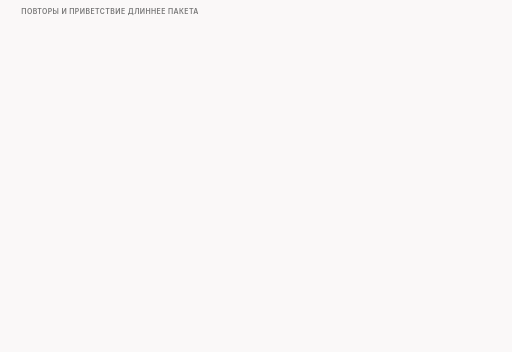
t = 0.00 s
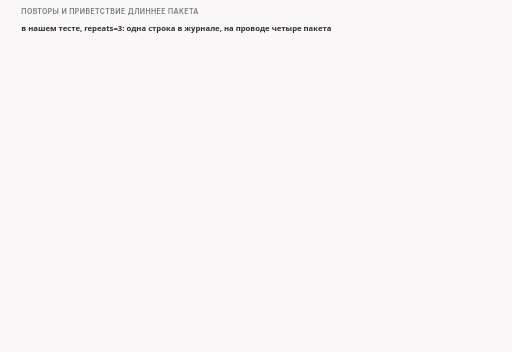
t = 1.60 s
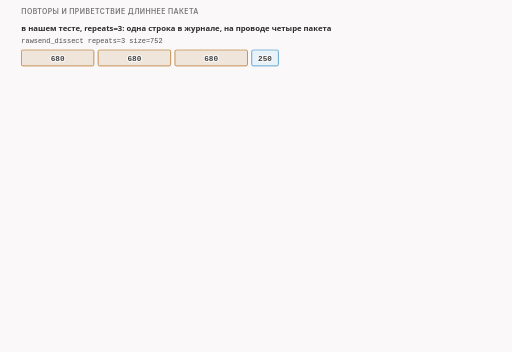
t = 3.40 s
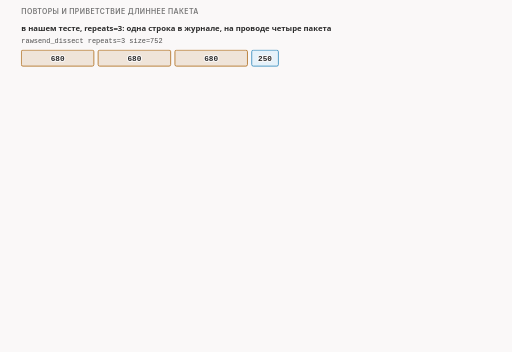
t = 4.90 s
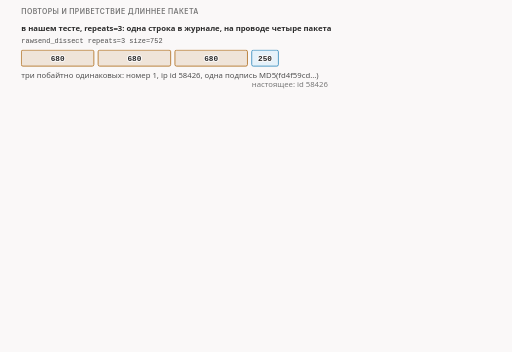
t = 6.60 s
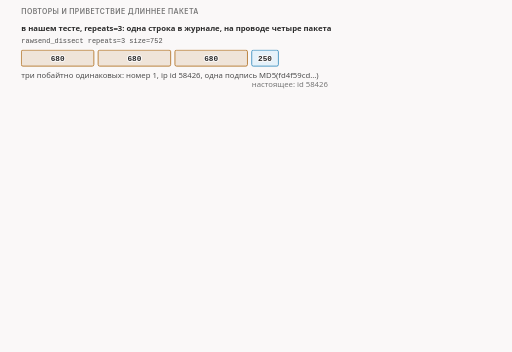
t = 8.40 s

The animated SVG that drew these frames (rendered in a browser with its animation timeline set to each time). Animation: 14 CSS @keyframes rules; frames cover the first 8.40 s, repeats indefinitely.

<svg xmlns="http://www.w3.org/2000/svg" class="v07-s27-repeats-and-replay" viewBox="0 0 960 660" width="960" height="660" role="img" aria-labelledby="v07-s27-repeats-and-replay-t v07-s27-repeats-and-replay-d">
<title id="v07-s27-repeats-and-replay-t">Повторы и проигранное заново приветствие</title>
<desc id="v07-s27-repeats-and-replay-d">Повторы и длинное приветствие: при repeats=3 одна запись журнала даёт на проводе три побайтно одинаковых подделки по 680 байт с одним id 58426 и одной подписью MD5 и затем настоящие 250 байт, а настоящее приветствие в 1484 байта программа задерживает и проигрывает заново двумя кусками 1448 и 36, при этом подделка в 680 байт с флагом ACK встаёт только перед первым куском, на втором функция пишет, что не действует.</desc>
<style>.v07-s27-repeats-and-replay{--fg:var(--dark,#2b2b2b);--fg2:var(--darkgray,#4e4e4e);--mute:var(--gray,#767676);--line:var(--lightgray,#d4d4d4);--acc:var(--secondary,#1f7fb5);--tint:var(--highlight,rgba(178,225,255,.28));--bg:var(--light,#faf8f8);--rej:#c4372b;--rejt:rgba(196,55,43,.10);--ok:#237a4b;--okt:rgba(35,122,75,.11);--amb:#a8610a;--ambt:rgba(168,97,10,.13)}
@media (prefers-color-scheme:dark){.v07-s27-repeats-and-replay{--fg:var(--dark,#ebebec);--fg2:var(--darkgray,#d4d4d4);--mute:var(--gray,#9a9a9a);--line:var(--lightgray,#4a474a);--acc:var(--secondary,#b2e1ff);--tint:var(--highlight,rgba(178,225,255,.14));--bg:var(--light,#161618);--rej:#ff8f80;--rejt:rgba(255,143,128,.14);--ok:#7fd9a1;--okt:rgba(127,217,161,.13);--amb:#f0b866;--ambt:rgba(240,184,102,.14)}}
.v07-s27-repeats-and-replay .bg{fill:var(--bg)}
.v07-s27-repeats-and-replay text{font-family:var(--bodyFont,'Source Sans 3'),system-ui,-apple-system,'Segoe UI',Roboto,sans-serif;font-size:16px;fill:var(--fg2);paint-order:stroke;stroke:var(--bg);stroke-width:4px;stroke-linejoin:round}
.v07-s27-repeats-and-replay .tk{font-weight:600;fill:var(--fg)}
.v07-s27-repeats-and-replay .sm{font-size:14.5px}
.v07-s27-repeats-and-replay .m{font-family:var(--codeFont,'JetBrains Mono'),ui-monospace,'Cascadia Code',Consolas,monospace;font-size:14.5px}
.v07-s27-repeats-and-replay .mk{font-family:var(--codeFont,'JetBrains Mono'),ui-monospace,'Cascadia Code',Consolas,monospace;font-size:14.5px;font-weight:600;fill:var(--fg)}
.v07-s27-repeats-and-replay .hx{font-family:var(--codeFont,'JetBrains Mono'),ui-monospace,'Cascadia Code',Consolas,monospace;font-size:14px;font-weight:600;fill:var(--fg);stroke:none}
.v07-s27-repeats-and-replay .ix{font-family:var(--codeFont,'JetBrains Mono'),ui-monospace,'Cascadia Code',Consolas,monospace;font-size:13px;fill:var(--mute);stroke:none}
.v07-s27-repeats-and-replay .ml{font-family:var(--codeFont,'JetBrains Mono'),ui-monospace,'Cascadia Code',Consolas,monospace;font-size:17px;font-weight:600;fill:var(--fg)}
.v07-s27-repeats-and-replay .cap{font-family:var(--headerFont,Inter),system-ui,-apple-system,'Segoe UI',Roboto,sans-serif;font-size:13px;font-weight:600;letter-spacing:.06em;text-transform:uppercase;fill:var(--mute)}
.v07-s27-repeats-and-replay .mu{fill:var(--mute)}.v07-s27-repeats-and-replay .fg{fill:var(--fg)}.v07-s27-repeats-and-replay .acc{fill:var(--acc)}.v07-s27-repeats-and-replay .rej{fill:var(--rej)}.v07-s27-repeats-and-replay .ok{fill:var(--ok)}.v07-s27-repeats-and-replay .amb{fill:var(--amb)}
.v07-s27-repeats-and-replay .c{text-anchor:middle}.v07-s27-repeats-and-replay .r{text-anchor:end}.v07-s27-repeats-and-replay .ns{stroke:none}
.v07-s27-repeats-and-replay .bx{fill:var(--bg);stroke:var(--line);stroke-width:1.4}
.v07-s27-repeats-and-replay .bxs{fill:var(--bg);stroke:var(--mute);stroke-width:1.4}
.v07-s27-repeats-and-replay .bxa{fill:var(--tint);stroke:var(--acc);stroke-width:1.4}
.v07-s27-repeats-and-replay .bxr{fill:var(--rejt);stroke:var(--rej);stroke-width:1.4}
.v07-s27-repeats-and-replay .bxo{fill:var(--okt);stroke:var(--ok);stroke-width:1.4}
.v07-s27-repeats-and-replay .bxb{fill:var(--ambt);stroke:var(--amb);stroke-width:1.4}
.v07-s27-repeats-and-replay .pl{fill:var(--bg);stroke:var(--fg);stroke-width:1.6}
.v07-s27-repeats-and-replay .fs{fill:var(--mute);fill-opacity:.22;stroke:none}
.v07-s27-repeats-and-replay .bxn{fill:none;stroke:var(--fg);stroke-width:2}
.v07-s27-repeats-and-replay .bxrd{fill:none;stroke:var(--rej);stroke-width:2.4;stroke-dasharray:6 4}
.v07-s27-repeats-and-replay .bxd{fill:none;stroke:var(--mute);stroke-width:1.3;stroke-dasharray:5 4}
.v07-s27-repeats-and-replay .fa{fill:var(--tint);stroke:none}.v07-s27-repeats-and-replay .fr{fill:var(--rejt);stroke:none}.v07-s27-repeats-and-replay .fb{fill:var(--ambt);stroke:none}.v07-s27-repeats-and-replay .fo{fill:var(--okt);stroke:none}
.v07-s27-repeats-and-replay .lm{fill:none;stroke:var(--mute);stroke-width:1.4}
.v07-s27-repeats-and-replay .lmd{fill:none;stroke:var(--mute);stroke-width:1.4;stroke-dasharray:5 4}
.v07-s27-repeats-and-replay .la{fill:none;stroke:var(--acc);stroke-width:2}
.v07-s27-repeats-and-replay .lf{fill:none;stroke:var(--fg2);stroke-width:2}
.v07-s27-repeats-and-replay .lr{fill:none;stroke:var(--rej);stroke-width:2.4}
.v07-s27-repeats-and-replay .lcut{fill:none;stroke:var(--rej);stroke-width:1.8;stroke-dasharray:6 4}
.v07-s27-repeats-and-replay .lb{fill:none;stroke:var(--amb);stroke-width:2}
.v07-s27-repeats-and-replay .lo{fill:none;stroke:var(--ok);stroke-width:2.4}
.v07-s27-repeats-and-replay .hf{fill:var(--fg2)}.v07-s27-repeats-and-replay .ha{fill:var(--acc)}.v07-s27-repeats-and-replay .hr{fill:var(--rej)}.v07-s27-repeats-and-replay .hm{fill:var(--mute)}.v07-s27-repeats-and-replay .hb{fill:var(--amb)}
.v07-s27-repeats-and-replay .fun{fill:var(--tint);stroke:var(--acc);stroke-width:1;stroke-opacity:.55}
.v07-s27-repeats-and-replay .a{animation-duration:64s;animation-timing-function:cubic-bezier(.3,.6,.25,1);animation-iteration-count:infinite;animation-fill-mode:both}
@media (prefers-reduced-motion:reduce){.v07-s27-repeats-and-replay .a{animation:none}.v07-s27-repeats-and-replay .tr{display:none}}.v07-s27-repeats-and-replay .bn{font-size:36px;font-weight:700;fill:var(--fg);stroke:none}.v07-s27-repeats-and-replay .lg{font-size:19px;font-weight:600;fill:var(--fg)}.v07-s27-repeats-and-replay .mn{font-family:var(--codeFont,'JetBrains Mono'),ui-monospace,'Cascadia Code',Consolas,monospace;font-size:13px}.v07-s27-repeats-and-replay .fl{fill:var(--bg);stroke:none}.v07-s27-repeats-and-replay .bxw{fill:var(--bg);stroke:var(--amb);stroke-width:1.4;stroke-dasharray:5 4}@keyframes v07-s27-repeats-and-replay-k1{0.0%{opacity:0;transform:translate(0px,-6px)}1.562%{opacity:0;transform:translate(0px,-6px)}2.812%{opacity:1;transform:translate(0px,0px)}97.344%{opacity:1;transform:translate(0px,0px)}98.281%{opacity:0;transform:translate(0px,-6px)}100%{opacity:0;transform:translate(0px,-6px)}}.v07-s27-repeats-and-replay .e1{animation-name:v07-s27-repeats-and-replay-k1}@keyframes v07-s27-repeats-and-replay-k2{0.0%{opacity:0;transform:translate(0px,-6px)}3.125%{opacity:0;transform:translate(0px,-6px)}4.375%{opacity:1;transform:translate(0px,0px)}97.344%{opacity:1;transform:translate(0px,0px)}98.281%{opacity:0;transform:translate(0px,-6px)}100%{opacity:0;transform:translate(0px,-6px)}}.v07-s27-repeats-and-replay .e2{animation-name:v07-s27-repeats-and-replay-k2}@keyframes v07-s27-repeats-and-replay-k3{0.0%{opacity:0;transform:translate(0px,-4px)}4.688%{opacity:0;transform:translate(0px,-4px)}5.938%{opacity:1;transform:translate(0px,0px)}97.344%{opacity:1;transform:translate(0px,0px)}98.281%{opacity:0;transform:translate(0px,-4px)}100%{opacity:0;transform:translate(0px,-4px)}}.v07-s27-repeats-and-replay .e3{animation-name:v07-s27-repeats-and-replay-k3}@keyframes v07-s27-repeats-and-replay-k4{0.0%{opacity:0;transform:translate(0px,-6px)}9.375%{opacity:0;transform:translate(0px,-6px)}10.625%{opacity:1;transform:translate(0px,0px)}97.344%{opacity:1;transform:translate(0px,0px)}98.281%{opacity:0;transform:translate(0px,-6px)}100%{opacity:0;transform:translate(0px,-6px)}}.v07-s27-repeats-and-replay .e4{animation-name:v07-s27-repeats-and-replay-k4}@keyframes v07-s27-repeats-and-replay-k5{0.0%{opacity:0;transform:translate(0px,-6px)}15.625%{opacity:0;transform:translate(0px,-6px)}16.875%{opacity:1;transform:translate(0px,0px)}97.344%{opacity:1;transform:translate(0px,0px)}98.281%{opacity:0;transform:translate(0px,-6px)}100%{opacity:0;transform:translate(0px,-6px)}}.v07-s27-repeats-and-replay .e5{animation-name:v07-s27-repeats-and-replay-k5}@keyframes v07-s27-repeats-and-replay-k6{0.0%{opacity:0;transform:translate(0px,4px)}18.75%{opacity:0;transform:translate(0px,4px)}20%{opacity:1;transform:translate(0px,0px)}97.344%{opacity:1;transform:translate(0px,0px)}98.281%{opacity:0;transform:translate(0px,4px)}100%{opacity:0;transform:translate(0px,4px)}}.v07-s27-repeats-and-replay .e6{animation-name:v07-s27-repeats-and-replay-k6}@keyframes v07-s27-repeats-and-replay-k7{0.0%{opacity:0;transform:translate(0px,-4px)}25%{opacity:0;transform:translate(0px,-4px)}26.25%{opacity:1;transform:translate(0px,0px)}97.344%{opacity:1;transform:translate(0px,0px)}98.281%{opacity:0;transform:translate(0px,-4px)}100%{opacity:0;transform:translate(0px,-4px)}}.v07-s27-repeats-and-replay .e7{animation-name:v07-s27-repeats-and-replay-k7}@keyframes v07-s27-repeats-and-replay-k8{0.0%{opacity:0;transform:translate(0px,-6px)}26.562%{opacity:0;transform:translate(0px,-6px)}27.812%{opacity:1;transform:translate(0px,0px)}97.344%{opacity:1;transform:translate(0px,0px)}98.281%{opacity:0;transform:translate(0px,-6px)}100%{opacity:0;transform:translate(0px,-6px)}}.v07-s27-repeats-and-replay .e8{animation-name:v07-s27-repeats-and-replay-k8}@keyframes v07-s27-repeats-and-replay-k9{0.0%{opacity:0;transform:translate(0px,-6px)}31.25%{opacity:0;transform:translate(0px,-6px)}32.5%{opacity:1;transform:translate(0px,0px)}97.344%{opacity:1;transform:translate(0px,0px)}98.281%{opacity:0;transform:translate(0px,-6px)}100%{opacity:0;transform:translate(0px,-6px)}}.v07-s27-repeats-and-replay .e9{animation-name:v07-s27-repeats-and-replay-k9}@keyframes v07-s27-repeats-and-replay-k10{0.0%{opacity:0;transform:translate(0px,-6px)}34.375%{opacity:0;transform:translate(0px,-6px)}35.625%{opacity:1;transform:translate(0px,0px)}97.344%{opacity:1;transform:translate(0px,0px)}98.281%{opacity:0;transform:translate(0px,-6px)}100%{opacity:0;transform:translate(0px,-6px)}}.v07-s27-repeats-and-replay .e10{animation-name:v07-s27-repeats-and-replay-k10}@keyframes v07-s27-repeats-and-replay-k11{0.0%{opacity:0;transform:translate(0px,4px)}39.062%{opacity:0;transform:translate(0px,4px)}40.312%{opacity:1;transform:translate(0px,0px)}97.344%{opacity:1;transform:translate(0px,0px)}98.281%{opacity:0;transform:translate(0px,4px)}100%{opacity:0;transform:translate(0px,4px)}}.v07-s27-repeats-and-replay .e11{animation-name:v07-s27-repeats-and-replay-k11}@keyframes v07-s27-repeats-and-replay-k12{0.0%{opacity:0;transform:translate(0px,-6px)}46.875%{opacity:0;transform:translate(0px,-6px)}48.125%{opacity:1;transform:translate(0px,0px)}97.344%{opacity:1;transform:translate(0px,0px)}98.281%{opacity:0;transform:translate(0px,-6px)}100%{opacity:0;transform:translate(0px,-6px)}}.v07-s27-repeats-and-replay .e12{animation-name:v07-s27-repeats-and-replay-k12}@keyframes v07-s27-repeats-and-replay-k13{0.0%{opacity:0;transform:translate(0px,-6px)}59.375%{opacity:0;transform:translate(0px,-6px)}60.625%{opacity:1;transform:translate(0px,0px)}97.344%{opacity:1;transform:translate(0px,0px)}98.281%{opacity:0;transform:translate(0px,-6px)}100%{opacity:0;transform:translate(0px,-6px)}}.v07-s27-repeats-and-replay .e13{animation-name:v07-s27-repeats-and-replay-k13}@keyframes v07-s27-repeats-and-replay-k14{0.0%{opacity:0;transform:translate(0px,4px)}62.5%{opacity:0;transform:translate(0px,4px)}63.75%{opacity:1;transform:translate(0px,0px)}97.344%{opacity:1;transform:translate(0px,0px)}98.281%{opacity:0;transform:translate(0px,4px)}100%{opacity:0;transform:translate(0px,4px)}}.v07-s27-repeats-and-replay .e14{animation-name:v07-s27-repeats-and-replay-k14}</style>
<rect class="bg" x="0" y="0" width="960" height="660"/>
<g><text class="cap" x="40" y="26">повторы и приветствие длиннее пакета</text></g>
<g class="a e1"><text class="tk sm" x="40" y="58">в нашем тесте, repeats=3: одна строка в журнале, на проводе четыре пакета</text></g>
<g class="a e2"><text class="mn" x="40" y="80">rawsend_dissect repeats=3 size=752</text></g>
<g class="a e3"><rect class="bxb" x="40" y="94" width="136" height="30" rx="3"/><text class="mk c" x="108" y="114">680</text><rect class="bxb" x="184" y="94" width="136" height="30" rx="3"/><text class="mk c" x="252" y="114">680</text><rect class="bxb" x="328" y="94" width="136" height="30" rx="3"/><text class="mk c" x="396" y="114">680</text><rect class="bxa" x="472" y="94" width="50" height="30" rx="3"/><text class="mk c" x="497" y="114">250</text></g>
<g class="a e4"><text class="sm" x="40" y="146">три побайтно одинаковых: номер 1, ip id 58426, одна подпись MD5(fd4f59cd…)</text><text class="sm mu" x="472" y="164">настоящее: id 58426</text></g>
<g class="a e5"><text class="tk sm" x="40" y="208">в нашем тесте: приветствие 1484 байта, два сегмента, задержаны и проиграны заново</text></g>
<g class="a e6"><rect class="bxs" x="40" y="220" width="880" height="30" rx="4"/><text class="mn" x="52" y="240">DELAY desync until reasm is complete</text><text class="sm" x="410" y="240">проигрыш: на первом куске fake действует, на втором нет</text></g>
<g class="a e7"><rect class="bxb" x="40" y="270" width="244.8" height="32" rx="3"/><text class="mk c" x="162.4" y="291">680</text><rect class="bxa" x="292.8" y="270" width="521.3" height="32" rx="3"/><text class="mk c" x="553.4" y="291">1448</text><rect class="bxa" x="822.1" y="270" width="13" height="32" rx="3"/></g>
<g class="a e8"><text class="sm amb" x="40" y="324">подделка, флаг A</text><text class="sm mu" x="40" y="342">номер 1, id 6942, MD5, заголовок 52</text></g>
<g class="a e9"><text class="sm" x="352.8" y="324">кусок 1: номер 1, ip id 6942</text><text class="sm mu" x="352.8" y="342">флаг A, заголовок 32</text></g>
<g class="a e10"><text class="sm r" x="920" y="324">кусок 2: номер 1449, 36 байт</text><text class="sm mu r" x="920" y="342">флаги AP, ip id 6943</text><path class="lm" d="M828.6 304L828.6 314"/></g>
<g class="a e11"><rect class="bx" x="40" y="362" width="430" height="58" rx="5"/><text class="sm" x="52" y="382">у подделки нет PSH: она копирует флаги</text><text class="sm" x="52" y="402">первого куска, а у него PSH нет</text><rect class="bxo" x="490" y="362" width="430" height="58" rx="5"/><text class="tk sm ok" x="502" y="382">сервер: 1484 чистых байта, кусками</text><text class="tk sm ok" x="502" y="402">1448 и 36</text></g>
<g class="a e12"><text class="mn" x="40" y="444">на втором куске в журнале: fake: not acting on further replay pieces</text><text class="mn mu" x="40" y="466">antidpi.lua:453 replay_first, 469-471; lib:1361-1364</text><text class="sm" x="40" y="488">подделка по размеру не подгоняется под то, что изображает: 680 против 1448</text></g>
<g class="a e13"><text class="cap" x="40" y="522">проверь себя: заготовка 1500 байт, из условий только ip_ttl=1</text></g>
<g class="a e14"><rect class="bxb" x="40" y="532" width="440" height="76" rx="5"/><text class="tk sm" x="52" y="554">пакетов два: 1448 и 52</text><text class="mk" x="52" y="576">1500 − 1448 = 52</text><text class="sm" x="52" y="598">в заголовке только время: 12 байт опций</text><rect class="bxs" x="490" y="532" width="430" height="76" rx="5"/><text class="sm" x="502" y="558">срок жизни опций TCP не добавляет</text><text class="sm mu" x="502" y="580">счёт по коду и прогону функций,</text><text class="sm mu" x="502" y="598">живой запуск мы не делали</text></g>
</svg>
